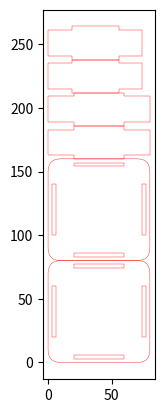

Write Python code to recreate this figure.
import matplotlib.pyplot as plt
from matplotlib.patches import FancyBboxPatch, Rectangle, PathPatch
from matplotlib.path import Path

MM_TO_PT = 2.834645669


def draw_cross(ax, largeur, hauteur_min, pmma_thickness, line_thickness_pt, x_offset=0, y_offset=0):
    """
    Dessine une croix centrée avec possibilité de décalage.
    :param ax: axes matplotlib
    :param largeur: largeur totale de la croix (bras horizontal)
    :param hauteur_min: hauteur du bras horizontal
    :param pmma_thickness: épaisseur PMMA ajoutée aux bras
    :param line_thickness_pt: épaisseur du trait en points
    :param x_offset: décalage en x
    :param y_offset: décalage en y
    """
    hauteur_totale = hauteur_min + 2 * pmma_thickness
    largeur_bras_vertical = largeur / 2

    L = largeur / 2
    H = hauteur_totale / 2
    bw = largeur_bras_vertical / 2
    bh = hauteur_min / 2

    vertices = [
        (-L, bh),
        (-bw, bh),
        (-bw, H),
        (bw, H),
        (bw, bh),
        (L, bh),
        (L, -bh),
        (bw, -bh),
        (bw, -H),
        (-bw, -H),
        (-bw, -bh),
        (-L, -bh),
        (-L, bh)
    ]

    vertices = [(x + x_offset, y + y_offset) for x, y in vertices]

    codes = [Path.MOVETO] + [Path.LINETO] * (len(vertices) - 1)
    path = Path(vertices, codes)
    cross = PathPatch(path, fill=False, linewidth=line_thickness_pt, edgecolor='red')
    ax.add_patch(cross)


def draw_side_rectangle(side, ax, h_mm, v_mm, pmma_thickness, border_offset, line_thickness_pt, x_offset=0, y_offset=0):
    """
    Dessine un rectangle latéral avec possibilité de décalage.
    :param side: "top", "bottom", "left", "right"
    :param ax: axes matplotlib
    :param h_mm: largeur totale
    :param v_mm: hauteur totale
    :param pmma_thickness: épaisseur du rectangle
    :param border_offset: distance depuis le bord
    :param line_thickness_pt: épaisseur du trait en points
    :param x_offset: décalage en x
    :param y_offset: décalage en y
    """
    half_h = h_mm / 2
    half_v = v_mm / 2

    if side == "top":
        x = (h_mm - half_h) / 2
        y = v_mm - border_offset - pmma_thickness
        width = half_h
        height = pmma_thickness
    elif side == "bottom":
        x = (h_mm - half_h) / 2
        y = border_offset
        width = half_h
        height = pmma_thickness
    elif side == "left":
        x = border_offset
        y = (v_mm - half_v) / 2
        width = pmma_thickness
        height = half_v
    elif side == "right":
        x = h_mm - border_offset - pmma_thickness
        y = (v_mm - half_v) / 2
        width = pmma_thickness
        height = half_v
    else:
        raise ValueError("side must be: top, bottom, left, or right")

    x += x_offset
    y += y_offset

    rect = Rectangle((x, y), width, height, linewidth=line_thickness_pt, edgecolor="red", facecolor="none")
    ax.add_patch(rect)


def draw_topbottom(ax, h_mm, v_mm, rounding, pmma_thickness, border_offset, line_thickness_pt, x_offset=0, y_offset=0):
    """
    Dessine le rectangle arrondi avec les 4 rectangles latéraux, avec offset.
    """
    outer = FancyBboxPatch(
        (x_offset, y_offset),
        h_mm,
        v_mm,
        boxstyle=f"round,pad=0.0,rounding_size={rounding}",
        linewidth=line_thickness_pt,
        edgecolor="red",
        facecolor="none"
    )
    ax.add_patch(outer)

    for s in ["top", "bottom", "left", "right"]:
        draw_side_rectangle(s, ax, h_mm, v_mm, pmma_thickness, border_offset, line_thickness_pt,
                            x_offset=x_offset, y_offset=y_offset)


def draw_all(ax, h_mm, v_mm, rounding, pmma_thickness, border_offset, line_thickness_pt, hauteur_croix):
    """Assemble la mise en page complète : 2 top/bottom + 4 croix."""
    y_offset = 0

    for _ in range(2):
        draw_topbottom(ax, h_mm, v_mm, rounding, pmma_thickness, border_offset, line_thickness_pt,
                       x_offset=0, y_offset=y_offset)
        y_offset += v_mm

    largeur_croix = h_mm
    for _ in range(2):
        draw_cross(ax, largeur_croix, hauteur_croix, pmma_thickness, line_thickness_pt,
                   x_offset=largeur_croix / 2,
                   y_offset=y_offset + hauteur_croix / 2 + pmma_thickness)
        y_offset += hauteur_croix + 2 * pmma_thickness

    largeur_croix = v_mm - 2 * pmma_thickness
    for _ in range(2):
        draw_cross(ax, largeur_croix, hauteur_croix, pmma_thickness, line_thickness_pt,
                   x_offset=largeur_croix / 2,
                   y_offset=y_offset + hauteur_croix / 2 + pmma_thickness)
        y_offset += hauteur_croix + 2 * pmma_thickness


if __name__ == "__main__":

    pmma_thickness_mm = 3
    border_offset = 3
    h_mm = 80
    v_mm = 80
    rounding = 10
    line_thickness_pt = 0.1 * MM_TO_PT
    hauteur_croix = 20

    fig, ax = plt.subplots()
    draw_all(ax, h_mm, v_mm, rounding, pmma_thickness_mm, border_offset, line_thickness_pt, hauteur_croix)

    ax.set_aspect('equal')
    ax.autoscale_view()

    plt.savefig("combined_shape.svg", format="svg")
    plt.show()
